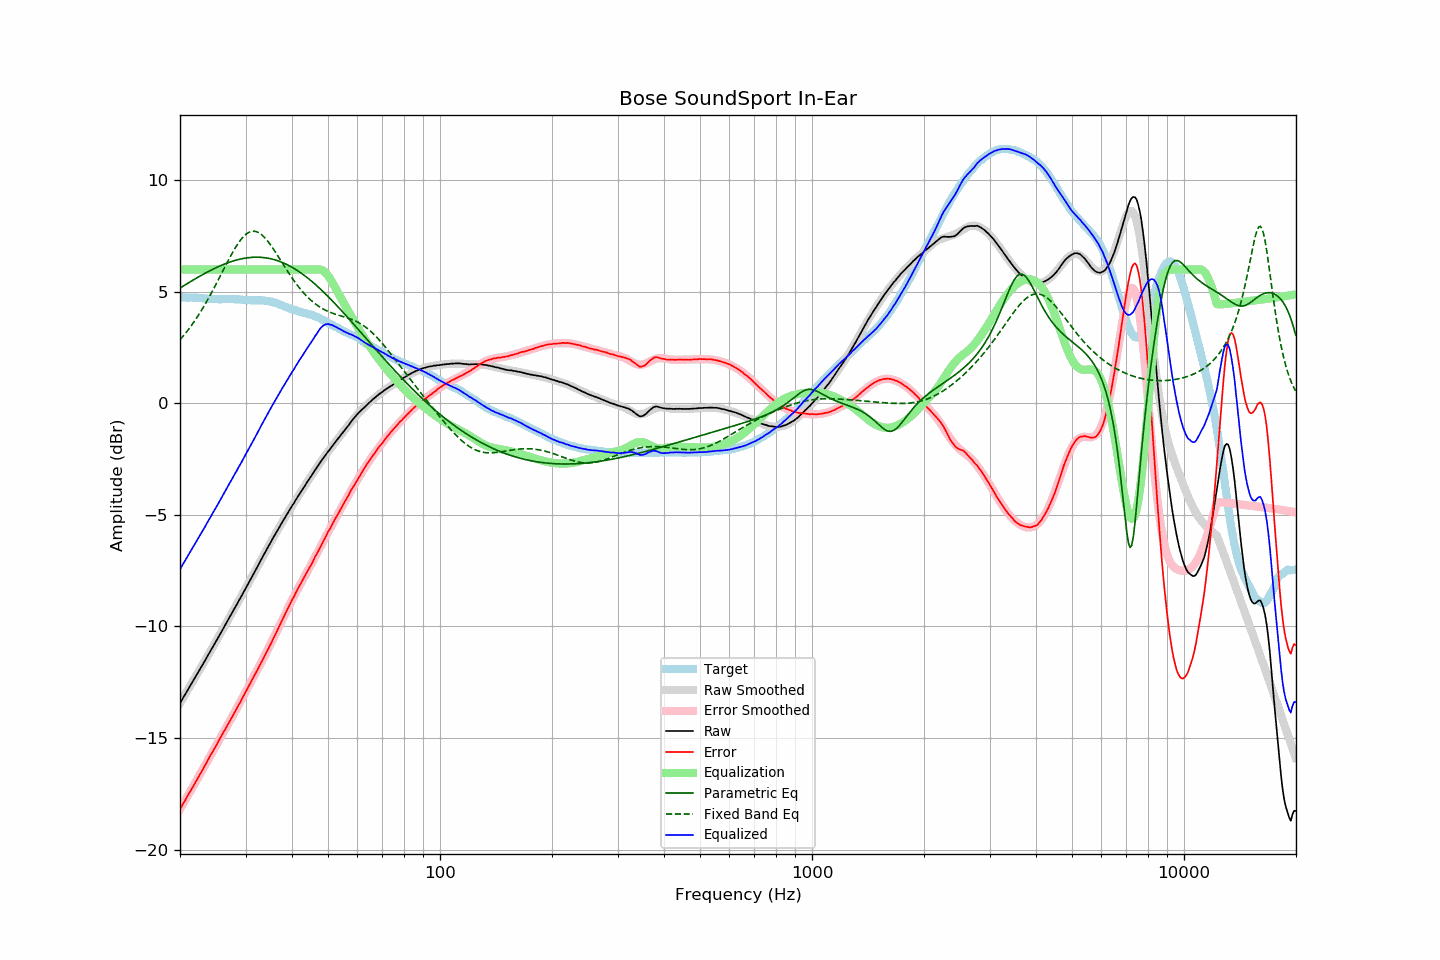

Data behind this chart, as committed beside it:
frequency, raw, error, smoothed, error_smoothed, equalization, parametric_eq, fixed_band_eq, equalized_raw, equalized_smoothed, target
20.00, -13.44, -18.19, -13.44, -18.19, 6.00, 5.16, 2.85, -7.44, -7.44, 4.75
20.20, -13.32, -18.07, -13.32, -18.06, 6.00, 5.21, 2.93, -7.32, -7.32, 4.75
20.40, -13.19, -17.94, -13.19, -17.94, 6.00, 5.25, 3.01, -7.19, -7.19, 4.75
20.61, -13.07, -17.82, -13.07, -17.82, 6.00, 5.30, 3.10, -7.07, -7.07, 4.75
20.81, -12.95, -17.69, -12.95, -17.69, 6.00, 5.34, 3.19, -6.95, -6.95, 4.74
21.02, -12.82, -17.56, -12.83, -17.57, 6.00, 5.39, 3.28, -6.82, -6.83, 4.74
21.23, -12.70, -17.44, -12.70, -17.44, 6.00, 5.43, 3.38, -6.70, -6.70, 4.74
21.44, -12.58, -17.32, -12.58, -17.32, 6.00, 5.47, 3.48, -6.58, -6.58, 4.74
21.66, -12.46, -17.20, -12.46, -17.19, 6.00, 5.52, 3.58, -6.46, -6.46, 4.73
21.87, -12.33, -17.06, -12.34, -17.06, 6.00, 5.56, 3.68, -6.33, -6.34, 4.73
22.09, -12.21, -16.93, -12.21, -16.94, 6.00, 5.60, 3.79, -6.21, -6.21, 4.72
22.31, -12.09, -16.81, -12.09, -16.81, 6.00, 5.64, 3.90, -6.09, -6.09, 4.72
22.54, -11.97, -16.69, -11.97, -16.68, 6.00, 5.69, 4.01, -5.97, -5.97, 4.71
22.76, -11.85, -16.56, -11.84, -16.55, 6.00, 5.73, 4.12, -5.85, -5.84, 4.71
22.99, -11.72, -16.43, -11.72, -16.43, 6.00, 5.77, 4.24, -5.72, -5.72, 4.71
23.22, -11.60, -16.30, -11.60, -16.30, 6.00, 5.81, 4.36, -5.60, -5.60, 4.70
23.45, -11.47, -16.17, -11.47, -16.17, 6.00, 5.84, 4.49, -5.47, -5.47, 4.70
23.69, -11.34, -16.03, -11.35, -16.04, 6.00, 5.88, 4.61, -5.34, -5.35, 4.69
23.92, -11.22, -15.90, -11.22, -15.91, 6.00, 5.92, 4.74, -5.22, -5.22, 4.68
24.16, -11.09, -15.77, -11.10, -15.78, 6.00, 5.96, 4.87, -5.09, -5.10, 4.68
24.40, -10.98, -15.66, -10.97, -15.65, 6.00, 5.99, 5.01, -4.98, -4.97, 4.68
24.65, -10.85, -15.53, -10.85, -15.52, 6.00, 6.03, 5.14, -4.85, -4.85, 4.68
24.89, -10.73, -15.41, -10.72, -15.39, 6.00, 6.06, 5.28, -4.73, -4.72, 4.68
25.14, -10.60, -15.27, -10.59, -15.27, 6.00, 6.10, 5.42, -4.60, -4.59, 4.68
25.39, -10.47, -15.13, -10.47, -15.14, 6.00, 6.13, 5.56, -4.47, -4.47, 4.66
25.65, -10.34, -15.01, -10.34, -15.01, 6.00, 6.16, 5.70, -4.34, -4.34, 4.66
25.91, -10.21, -14.88, -10.21, -14.88, 6.00, 6.19, 5.84, -4.21, -4.21, 4.66
26.16, -10.08, -14.75, -10.08, -14.75, 6.00, 6.22, 5.98, -4.08, -4.08, 4.67
26.43, -9.95, -14.62, -9.95, -14.62, 6.00, 6.25, 6.12, -3.95, -3.95, 4.67
26.69, -9.82, -14.49, -9.83, -14.50, 6.00, 6.28, 6.26, -3.82, -3.83, 4.67
26.96, -9.69, -14.36, -9.70, -14.37, 6.00, 6.30, 6.40, -3.69, -3.70, 4.67
27.23, -9.56, -14.23, -9.57, -14.24, 6.00, 6.33, 6.54, -3.56, -3.57, 4.67
27.50, -9.44, -14.11, -9.44, -14.11, 6.00, 6.35, 6.67, -3.44, -3.44, 4.67
27.77, -9.31, -13.98, -9.31, -13.98, 6.00, 6.38, 6.80, -3.31, -3.31, 4.68
28.05, -9.18, -13.85, -9.18, -13.85, 6.00, 6.40, 6.92, -3.18, -3.18, 4.66
28.33, -9.06, -13.72, -9.05, -13.72, 6.00, 6.42, 7.04, -3.06, -3.05, 4.66
28.62, -8.92, -13.58, -8.93, -13.58, 6.00, 6.44, 7.15, -2.92, -2.93, 4.65
28.90, -8.80, -13.46, -8.80, -13.45, 6.00, 6.46, 7.25, -2.80, -2.80, 4.66
29.19, -8.67, -13.32, -8.67, -13.32, 6.00, 6.47, 7.35, -2.67, -2.67, 4.65
29.48, -8.54, -13.18, -8.54, -13.18, 6.00, 6.49, 7.43, -2.54, -2.54, 4.64
29.78, -8.41, -13.05, -8.41, -13.05, 6.00, 6.50, 7.51, -2.41, -2.41, 4.64
30.08, -8.28, -12.92, -8.28, -12.91, 6.00, 6.51, 7.57, -2.28, -2.28, 4.63
30.38, -8.15, -12.78, -8.15, -12.78, 6.00, 6.52, 7.63, -2.15, -2.15, 4.62
30.68, -8.02, -12.64, -8.02, -12.64, 6.00, 6.53, 7.67, -2.02, -2.02, 4.62
30.99, -7.88, -12.50, -7.88, -12.51, 6.00, 6.54, 7.69, -1.88, -1.88, 4.62
31.30, -7.75, -12.37, -7.75, -12.37, 6.00, 6.54, 7.71, -1.75, -1.75, 4.62
31.61, -7.62, -12.24, -7.62, -12.24, 6.00, 6.55, 7.71, -1.62, -1.62, 4.62
31.93, -7.48, -12.10, -7.48, -12.10, 6.00, 6.55, 7.70, -1.48, -1.48, 4.61
32.24, -7.35, -11.97, -7.35, -11.96, 6.00, 6.55, 7.68, -1.35, -1.35, 4.62
32.57, -7.21, -11.82, -7.21, -11.83, 6.00, 6.55, 7.65, -1.21, -1.21, 4.61
32.89, -7.07, -11.69, -7.08, -11.69, 6.00, 6.54, 7.60, -1.07, -1.08, 4.62
33.22, -6.94, -11.56, -6.94, -11.55, 6.00, 6.54, 7.54, -0.94, -0.94, 4.61
33.55, -6.81, -11.42, -6.81, -11.41, 6.00, 6.53, 7.48, -0.81, -0.81, 4.61
33.89, -6.67, -11.27, -6.68, -11.27, 6.00, 6.52, 7.40, -0.67, -0.68, 4.60
34.23, -6.54, -11.13, -6.54, -11.13, 6.00, 6.51, 7.32, -0.54, -0.54, 4.59
34.57, -6.41, -10.99, -6.41, -10.99, 6.00, 6.50, 7.23, -0.41, -0.41, 4.58
34.92, -6.28, -10.84, -6.28, -10.84, 6.00, 6.49, 7.13, -0.28, -0.28, 4.56
35.27, -6.15, -10.71, -6.15, -10.70, 6.00, 6.47, 7.03, -0.15, -0.15, 4.56
35.62, -6.02, -10.55, -6.03, -10.55, 6.00, 6.45, 6.93, -0.02, -0.03, 4.53
35.97, -5.90, -10.41, -5.90, -10.40, 6.00, 6.43, 6.82, 0.10, 0.10, 4.51
... 635 more rows
